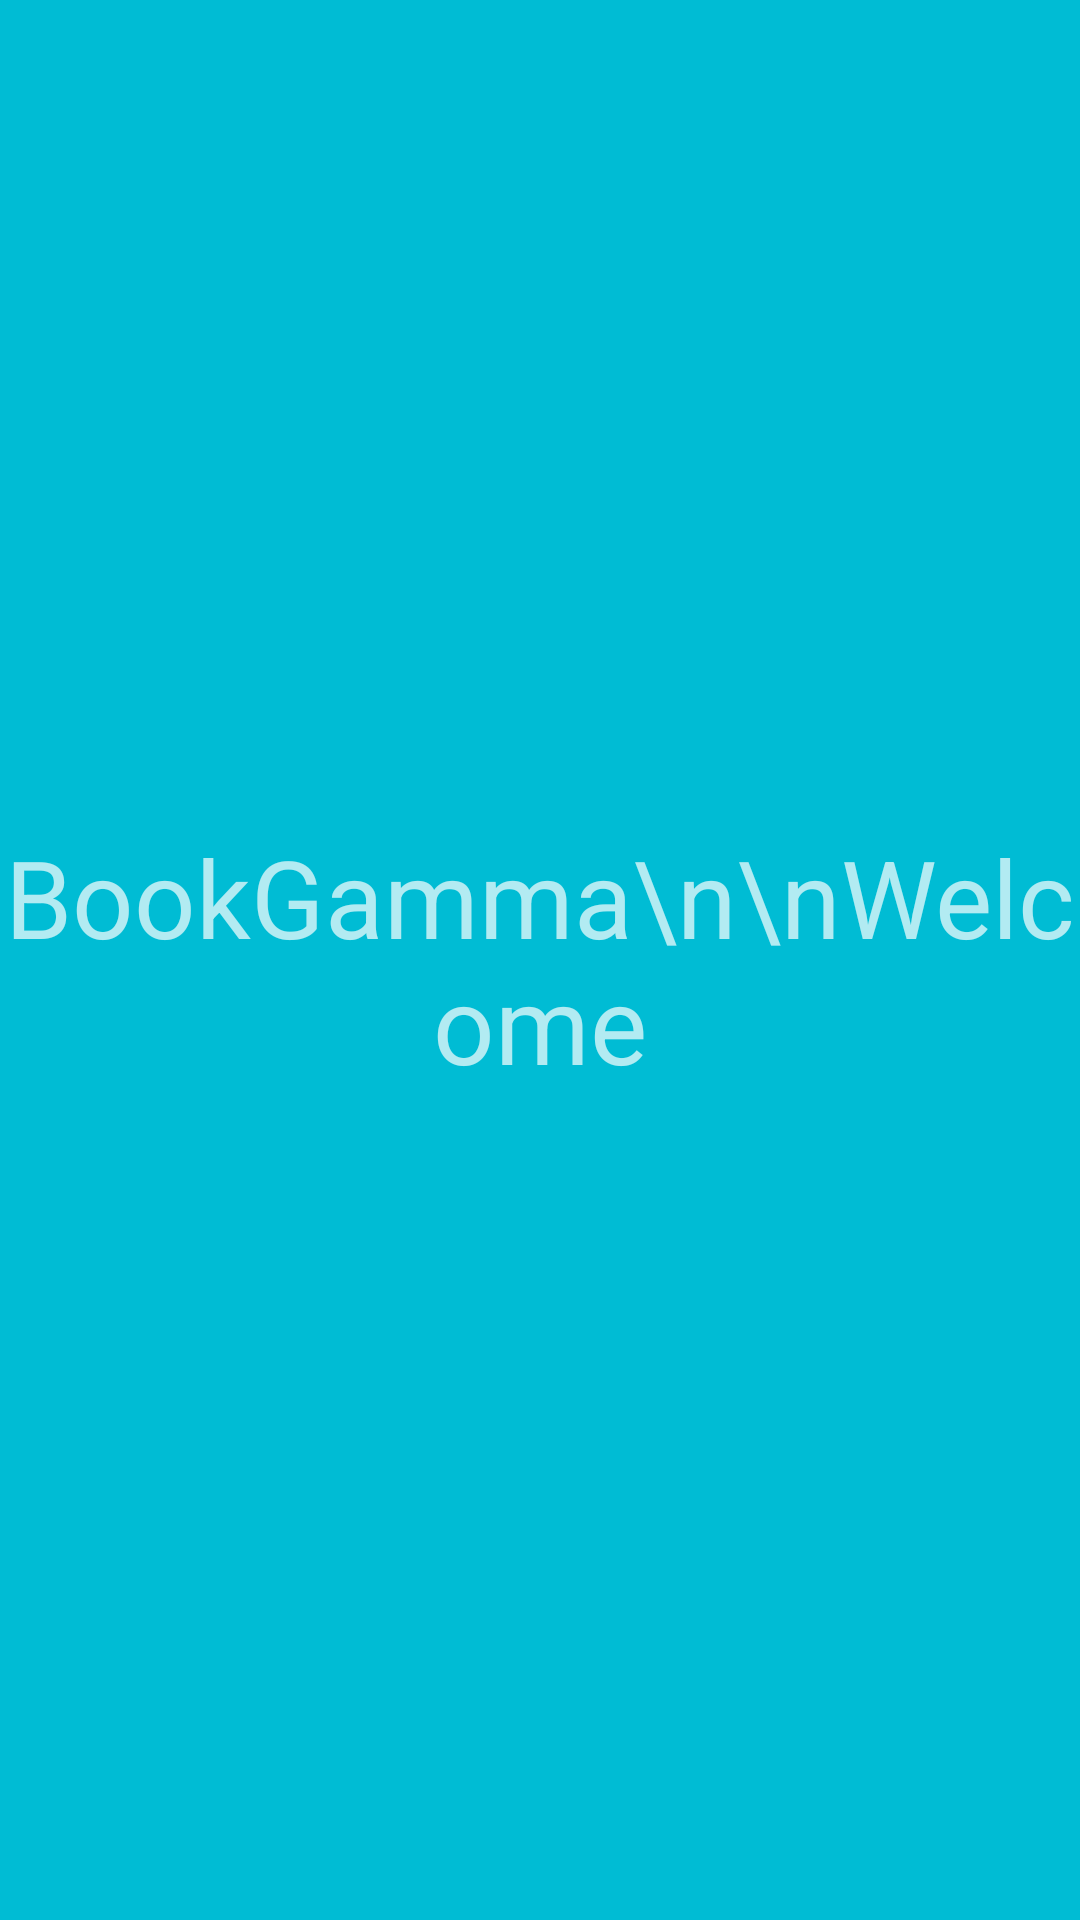

Here is an Android app screen rendered from its layout file. Give the layout XML and the strings, colors and styles it references.
<!-- AndroidManifest.xml: application theme AppTheme.NoActionBar -->
<!-- res/layout/activity_welcome.xml -->
<?xml version="1.0" encoding="utf-8"?>
<RelativeLayout xmlns:android="http://schemas.android.com/apk/res/android"
    xmlns:tools="http://schemas.android.com/tools"
    android:layout_width="match_parent"
    android:layout_height="match_parent"
    android:background="@color/colorPrimary"
    android:paddingBottom="@dimen/activity_vertical_margin"
    android:paddingLeft="@dimen/activity_horizontal_margin"
    android:paddingRight="@dimen/activity_horizontal_margin"
    android:paddingTop="@dimen/activity_vertical_margin"
    tools:context="cn.edu.xjtu.se.bookgamma.WelcomeActivity">

    <TextView
        android:layout_width="match_parent"
        android:layout_height="match_parent"
        android:gravity="center"
        android:textSize="36sp"
        android:textColor="@color/primary_light"
        android:text="BookGamma\n\nWelcome" />

</RelativeLayout>
<!-- resources referenced by this layout -->
<resources>
  <color name="colorPrimary">#00BCD4</color>
  <color name="primary_light">#B2EBF2</color>
  <style name="AppTheme.NoActionBar">
          <item name="windowActionBar">false</item>
          <item name="windowNoTitle">true</item>
      </style>
</resources>
